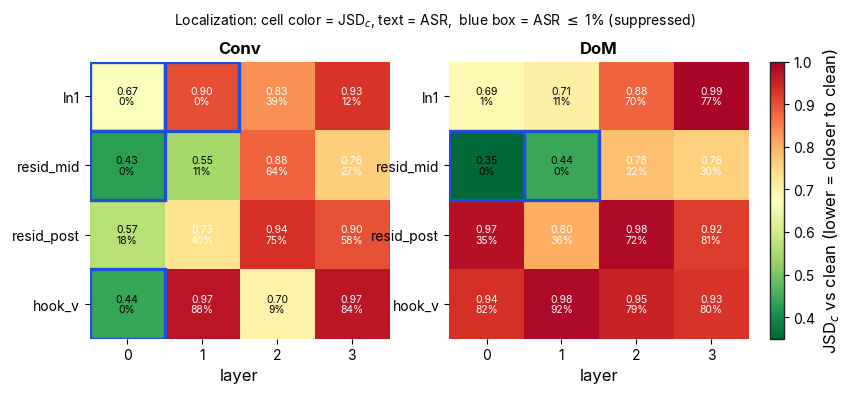
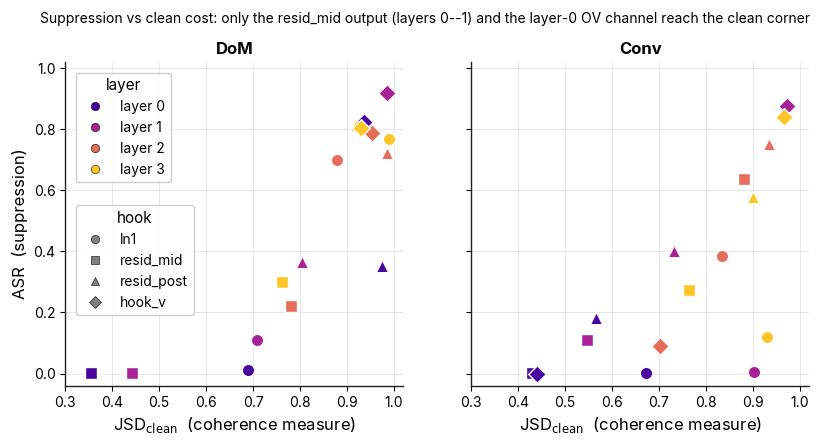
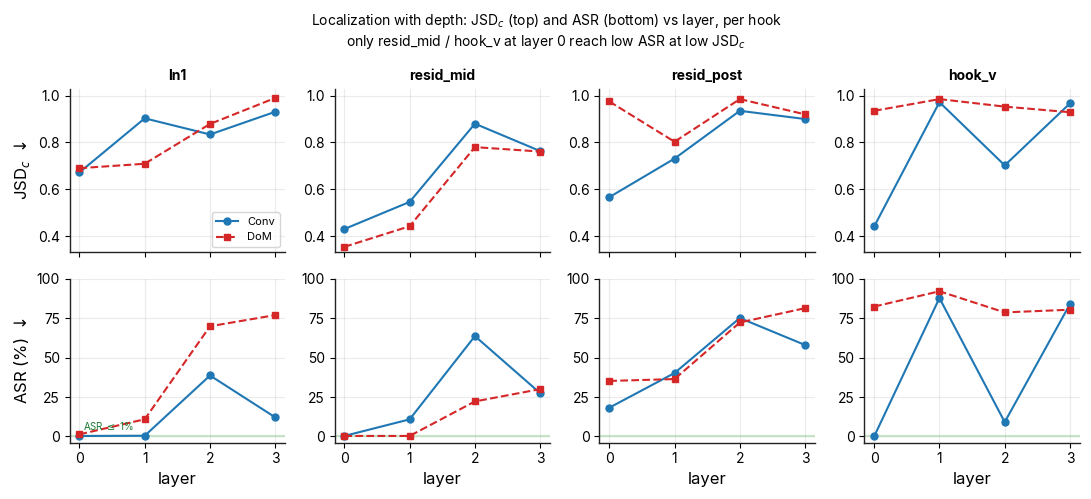

Generate these figures, in order, with matplotlib:
"""Three candidate displays for the hookpoint-localization grid.

Builds 3 separate PDFs (+PNGs) into figures/:
  loc_viz1_heatmap.pdf  - 2-panel heatmap (Conv|DoM), color=JSDc, text=ASR, ASR<=1% boxed
  loc_viz2_scatter.pdf  - ASR vs JSDc scatter, clean-corner shaded, layer/hook encoded
  loc_viz3_trends.pdf   - small multiples: JSDc & ASR vs layer, one column per hook
"""
from __future__ import annotations
from pathlib import Path
import matplotlib as mpl
import matplotlib.pyplot as plt
from matplotlib.patches import Rectangle
import numpy as np

mpl.rcParams.update({
    "font.family":        "sans-serif",
    "font.sans-serif":    ["Inter", "Helvetica Neue", "Helvetica", "Arial", "DejaVu Sans"],
    "font.size":          11,
    "axes.titlesize":     12,
    "axes.labelsize":     12,
    "axes.spines.top":    False,
    "axes.spines.right":  False,
    "axes.linewidth":     1.0,
    "axes.edgecolor":     "#222222",
    "xtick.labelsize":    10,
    "ytick.labelsize":    10,
    "legend.fontsize":    10,
    "figure.dpi":         120,
    "savefig.bbox":       "tight",
    "savefig.pad_inches": 0.12,
})

LAYERS = [0, 1, 2, 3]
HOOKS = ["ln1", "resid_mid", "resid_post", "hook_v"]
HOOK_LBL = {"ln1": "ln1", "resid_mid": "resid_mid", "resid_post": "resid_post", "hook_v": "hook_v"}
# (layer, hook) -> (conv (jsdc, asr, exact), dom (jsdc, asr, exact))
# DoM column = prompt-only projection (matching the main result), per-cell argmin
# JSDc s.t. ASR<=1% (else min-ASR); hook_v DoM is OV-DoM and already prompt-only.
D = {
    (0, "ln1"):        ((0.672, 0.0027, 0.110), (0.690, 0.0130, 0.110)),
    (0, "resid_mid"):  ((0.430, 0.0030, 0.252), (0.354, 0.0030, 0.305)),
    (0, "resid_post"): ((0.566, 0.1820, 0.186), (0.975, 0.3520, 0.009)),
    (0, "hook_v"):     ((0.441, 0.0000, 0.241), (0.935, 0.8240, 0.029)),
    (1, "ln1"):        ((0.903, 0.0043, 0.002), (0.709, 0.1090, 0.003)),
    (1, "resid_mid"):  ((0.546, 0.1083, 0.235), (0.442, 0.0030, 0.166)),
    (1, "resid_post"): ((0.731, 0.4023, 0.130), (0.803, 0.3640, 0.032)),
    (1, "hook_v"):     ((0.972, 0.8780, 0.010), (0.985, 0.9210, 0.003)),
    (2, "ln1"):        ((0.834, 0.3867, 0.056), (0.879, 0.6990, 0.036)),
    (2, "resid_mid"):  ((0.880, 0.6367, 0.040), (0.780, 0.2220, 0.017)),
    (2, "resid_post"): ((0.935, 0.7513, 0.022), (0.985, 0.7230, 0.003)),
    (2, "hook_v"):     ((0.702, 0.0910, 0.070), (0.953, 0.7870, 0.024)),
    (3, "ln1"):        ((0.931, 0.1207, 0.015), (0.990, 0.7700, 0.007)),
    (3, "resid_mid"):  ((0.763, 0.2743, 0.072), (0.761, 0.3000, 0.022)),
    (3, "resid_post"): ((0.900, 0.5800, 0.029), (0.920, 0.8140, 0.010)),
    (3, "hook_v"):     ((0.967, 0.8403, 0.009), (0.929, 0.8040, 0.032)),
}
OUT = "figures"
Path(OUT).mkdir(parents=True, exist_ok=True)


def save(fig, name):
    fig.savefig(f"{OUT}/{name}.pdf")
    fig.savefig(f"{OUT}/{name}.png", dpi=180)
    print(f"wrote {OUT}/{name}.pdf")


# ---------- 1. heatmap ----------
def heatmap():
    fig, axes = plt.subplots(1, 2, figsize=(9.2, 3.6))
    im = None
    for ax, mi, mname in zip(axes, [0, 1], ["Conv", "DoM"]):
        J = np.array([[D[(L, h)][mi][0] for L in LAYERS] for h in HOOKS])
        A = np.array([[D[(L, h)][mi][1] for L in LAYERS] for h in HOOKS])
        im = ax.imshow(J, cmap="RdYlGn_r", vmin=0.35, vmax=1.0, aspect="auto")
        ax.set_xticks(range(4)); ax.set_xticklabels(LAYERS)
        ax.set_yticks(range(4)); ax.set_yticklabels([HOOK_LBL[h] for h in HOOKS])
        ax.set_xlabel("layer"); ax.set_title(mname, fontweight="bold")
        for i in range(4):
            for j in range(4):
                jsd, asr = J[i, j], A[i, j]
                c = "white" if jsd > 0.72 else "black"
                ax.text(j, i, f"{jsd:.2f}\n{asr*100:.0f}%", ha="center", va="center",
                        fontsize=7.5, color=c, linespacing=1.1)
                if asr <= 0.01:
                    ax.add_patch(Rectangle((j-0.5, i-0.5), 1, 1, fill=False, ec="#1f4ed8", lw=2.4))
        for s in ax.spines.values():
            s.set_visible(False)
    cb = fig.colorbar(im, ax=axes, fraction=0.046, pad=0.03)
    cb.set_label("JSD$_c$ vs clean (lower = closer to clean)")
    fig.suptitle("Localization: cell color = JSD$_c$, text = ASR,  blue box = ASR $\\leq$ 1% (suppressed)",
                 fontsize=10, y=1.02)
    save(fig, "loc_viz1_heatmap")


# ---------- 2. scatter ----------
def scatter():
    fig, axes = plt.subplots(1, 2, figsize=(9.6, 4.2), sharex=True, sharey=True)
    cmap = plt.cm.plasma
    lcol = {L: cmap(0.12 + 0.76 * L / 3) for L in LAYERS}
    mark = {"ln1": "o", "resid_mid": "s", "resid_post": "^", "hook_v": "D"}
    for ax, mi, mname in zip(axes, [1, 0], ["DoM", "Conv"]):
        for (L, h), v in D.items():
            jsd, asr, _ = v[mi]
            ax.scatter(jsd, asr, color=lcol[L], marker=mark[h], s=80,
                       edgecolors="white", linewidths=1.0, zorder=3)
        ax.set_xlim(0.30, 1.02); ax.set_ylim(-0.04, 1.02)
        ax.set_xlabel(r"JSD$_\mathrm{clean}$  (coherence measure)")
        ax.set_title(mname, fontweight="bold")
        ax.grid(True, color="#dddddd", lw=0.5)
        ax.set_axisbelow(True)
    axes[0].set_ylabel("ASR  (suppression)")
    lay_h = [plt.Line2D([], [], marker="o", ls="", color=lcol[L], mec="k", mew=0.4, label=f"layer {L}") for L in LAYERS]
    hk_h = [plt.Line2D([], [], marker=mark[h], ls="", color="0.5", mec="k", mew=0.4, label=HOOK_LBL[h]) for h in HOOKS]
    # both legends on the DoM panel (now LHS), stacked in the empty upper-left
    leg1 = axes[0].legend(handles=lay_h, loc="upper left", bbox_to_anchor=(0.01, 0.99), title="layer", framealpha=0.95)
    axes[0].add_artist(leg1)
    axes[0].legend(handles=hk_h, loc="upper left", bbox_to_anchor=(0.01, 0.58), title="hook", framealpha=0.95)
    fig.suptitle("Suppression vs clean cost: only the resid_mid output (layers 0--1) and the layer-0 OV channel reach the clean corner",
                 fontsize=10, y=1.0)
    save(fig, "loc_viz2_scatter")


# ---------- 3. layer-trend small multiples ----------
def trends():
    fig, axes = plt.subplots(2, 4, figsize=(11, 5), sharex=True)
    for j, h in enumerate(HOOKS):
        aj, aa = axes[0, j], axes[1, j]
        cj = [D[(L, h)][0][0] for L in LAYERS]; dj = [D[(L, h)][1][0] for L in LAYERS]
        ca = [D[(L, h)][0][1]*100 for L in LAYERS]; da = [D[(L, h)][1][1]*100 for L in LAYERS]
        aj.plot(LAYERS, cj, "-o", color="#1f77b4", label="Conv", ms=5)
        aj.plot(LAYERS, dj, "--s", color="#d62728", label="DoM", ms=5)
        aa.plot(LAYERS, ca, "-o", color="#1f77b4", ms=5)
        aa.plot(LAYERS, da, "--s", color="#d62728", ms=5)
        aj.set_title(HOOK_LBL[h], fontweight="bold", fontsize=10)
        aj.set_ylim(0.33, 1.03); aa.set_ylim(-4, 100)
        aa.axhspan(0, 1, color="#bfe6c0", alpha=0.7, zorder=0)
        aa.set_xticks(LAYERS); aa.set_xlabel("layer")
        aj.grid(alpha=0.25); aa.grid(alpha=0.25)
        if j == 0:
            aj.set_ylabel("JSD$_c$ $\\downarrow$"); aa.set_ylabel("ASR (%) $\\downarrow$")
            aj.legend(fontsize=8, loc="lower right")
            aa.text(0.05, 4, "ASR $\\leq$ 1%", fontsize=7, color="#1b7a32")
    fig.suptitle("Localization with depth: JSD$_c$ (top) and ASR (bottom) vs layer, per hook\n"
                 "only resid_mid / hook_v at layer 0 reach low ASR at low JSD$_c$", fontsize=10)
    fig.tight_layout()
    save(fig, "loc_viz3_trends")


if __name__ == "__main__":
    heatmap(); scatter(); trends()
